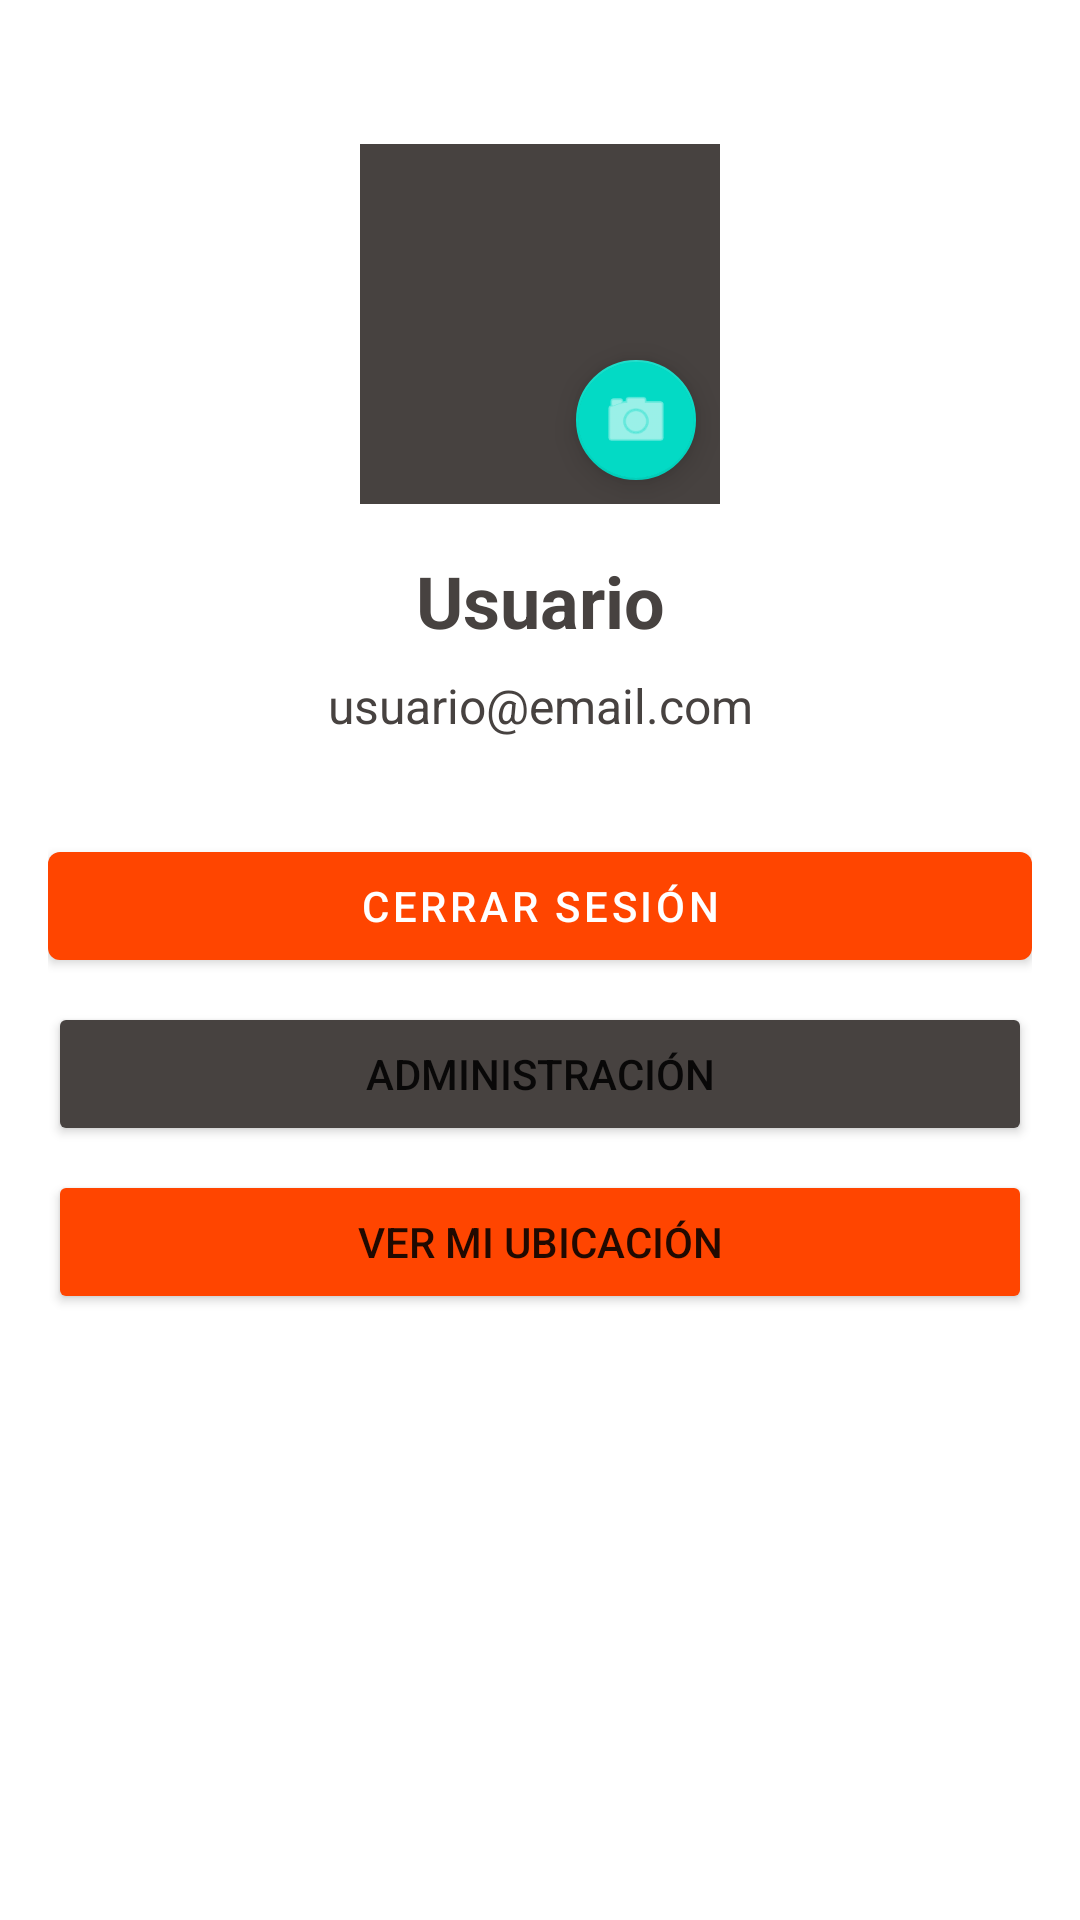

Produce the Android XML layout that renders to this screen, including the resource entries it uses.
<!-- AndroidManifest.xml: application theme Theme.TiendaSublimeProfundizacionRebuild -->
<!-- res/layout/fragment_profile.xml -->
<?xml version="1.0" encoding="utf-8"?>
<androidx.constraintlayout.widget.ConstraintLayout xmlns:android="http://schemas.android.com/apk/res/android"
    xmlns:app="http://schemas.android.com/apk/res-auto"
    xmlns:tools="http://schemas.android.com/tools"
    android:layout_width="match_parent"
    android:layout_height="match_parent"
    android:padding="16dp">

    <FrameLayout
        android:id="@+id/profileImageContainer"
        android:layout_width="120dp"
        android:layout_height="120dp"
        android:layout_marginTop="32dp"
        app:layout_constraintEnd_toEndOf="parent"
        app:layout_constraintStart_toStartOf="parent"
        app:layout_constraintTop_toTopOf="parent">

        <ImageView
            android:id="@+id/ivProfileImage"
            android:layout_width="match_parent"
            android:layout_height="match_parent"
            android:background="@color/gris"
            android:contentDescription="Foto de perfil"
            android:scaleType="centerCrop" />

        <com.google.android.material.floatingactionbutton.FloatingActionButton
            android:id="@+id/fabEditProfile"
            android:layout_width="wrap_content"
            android:layout_height="wrap_content"
            android:layout_gravity="bottom|end"
            android:layout_margin="4dp"
            android:contentDescription="Editar foto de perfil"
            android:src="@android:drawable/ic_menu_camera"
            app:fabSize="mini"
            app:tint="@android:color/white" />

    </FrameLayout>

    <TextView
        android:id="@+id/tvUserName"
        android:layout_width="wrap_content"
        android:layout_height="wrap_content"
        android:layout_marginTop="16dp"
        android:text="Usuario"
        android:textColor="@color/gris"
        android:textSize="24sp"
        android:textStyle="bold"
        app:layout_constraintEnd_toEndOf="parent"
        app:layout_constraintStart_toStartOf="parent"
        app:layout_constraintTop_toBottomOf="@id/profileImageContainer" />

    <TextView
        android:id="@+id/tvUserEmail"
        android:layout_width="wrap_content"
        android:layout_height="wrap_content"
        android:layout_marginTop="8dp"
        android:text="usuario@email.com"
        android:textColor="@color/gris"
        android:textSize="16sp"
        app:layout_constraintEnd_toEndOf="parent"
        app:layout_constraintStart_toStartOf="parent"
        app:layout_constraintTop_toBottomOf="@id/tvUserName" />

    <com.google.android.material.button.MaterialButton
        android:id="@+id/btnLogout"
        android:layout_width="match_parent"
        android:layout_height="wrap_content"
        android:layout_marginTop="32dp"
        android:text="Cerrar Sesión"
        android:textColor="@android:color/white"
        app:backgroundTint="@color/naranja_oscuro"
        app:layout_constraintTop_toBottomOf="@id/tvUserEmail" />

    <Button
        android:id="@+id/btnAdmin"
        android:layout_width="match_parent"
        android:layout_height="wrap_content"
        android:layout_marginTop="8dp"
        android:text="Administración"
        android:backgroundTint="@color/gris"
        app:layout_constraintTop_toBottomOf="@id/btnLogout" />

    <Button
        android:id="@+id/btnShowLocation"
        android:layout_width="match_parent"
        android:layout_height="wrap_content"
        android:layout_marginTop="8dp"
        android:text="Ver Mi Ubicación"
        android:backgroundTint="@color/naranja_oscuro"
        app:layout_constraintTop_toBottomOf="@id/btnAdmin" />

</androidx.constraintlayout.widget.ConstraintLayout>
<!-- resources referenced by this layout -->
<resources>
  <color name="gris">#474240</color>
  <color name="naranja_oscuro">#FF4500</color>
  <style name="Theme.TiendaSublimeProfundizacionRebuild" parent="Theme.MaterialComponents.DayNight.DarkActionBar">
          
          <item name="colorPrimary">@color/naranja_oscuro</item>
          <item name="colorPrimaryVariant">@color/naranja</item>
          <item name="colorOnPrimary">@color/white</item>
          
          <item name="colorSecondary">@color/teal_200</item>
          <item name="colorSecondaryVariant">@color/teal_700</item>
          <item name="colorOnSecondary">@color/black</item>
          
          <item name="android:statusBarColor">?attr/colorPrimaryVariant</item>
          
      </style>
  <color name="naranja">#FF7F50</color>
  <color name="white">#FFFFFFFF</color>
  <color name="teal_200">#FF03DAC5</color>
  <color name="teal_700">#FF018786</color>
  <color name="black">#FF000000</color>
</resources>
